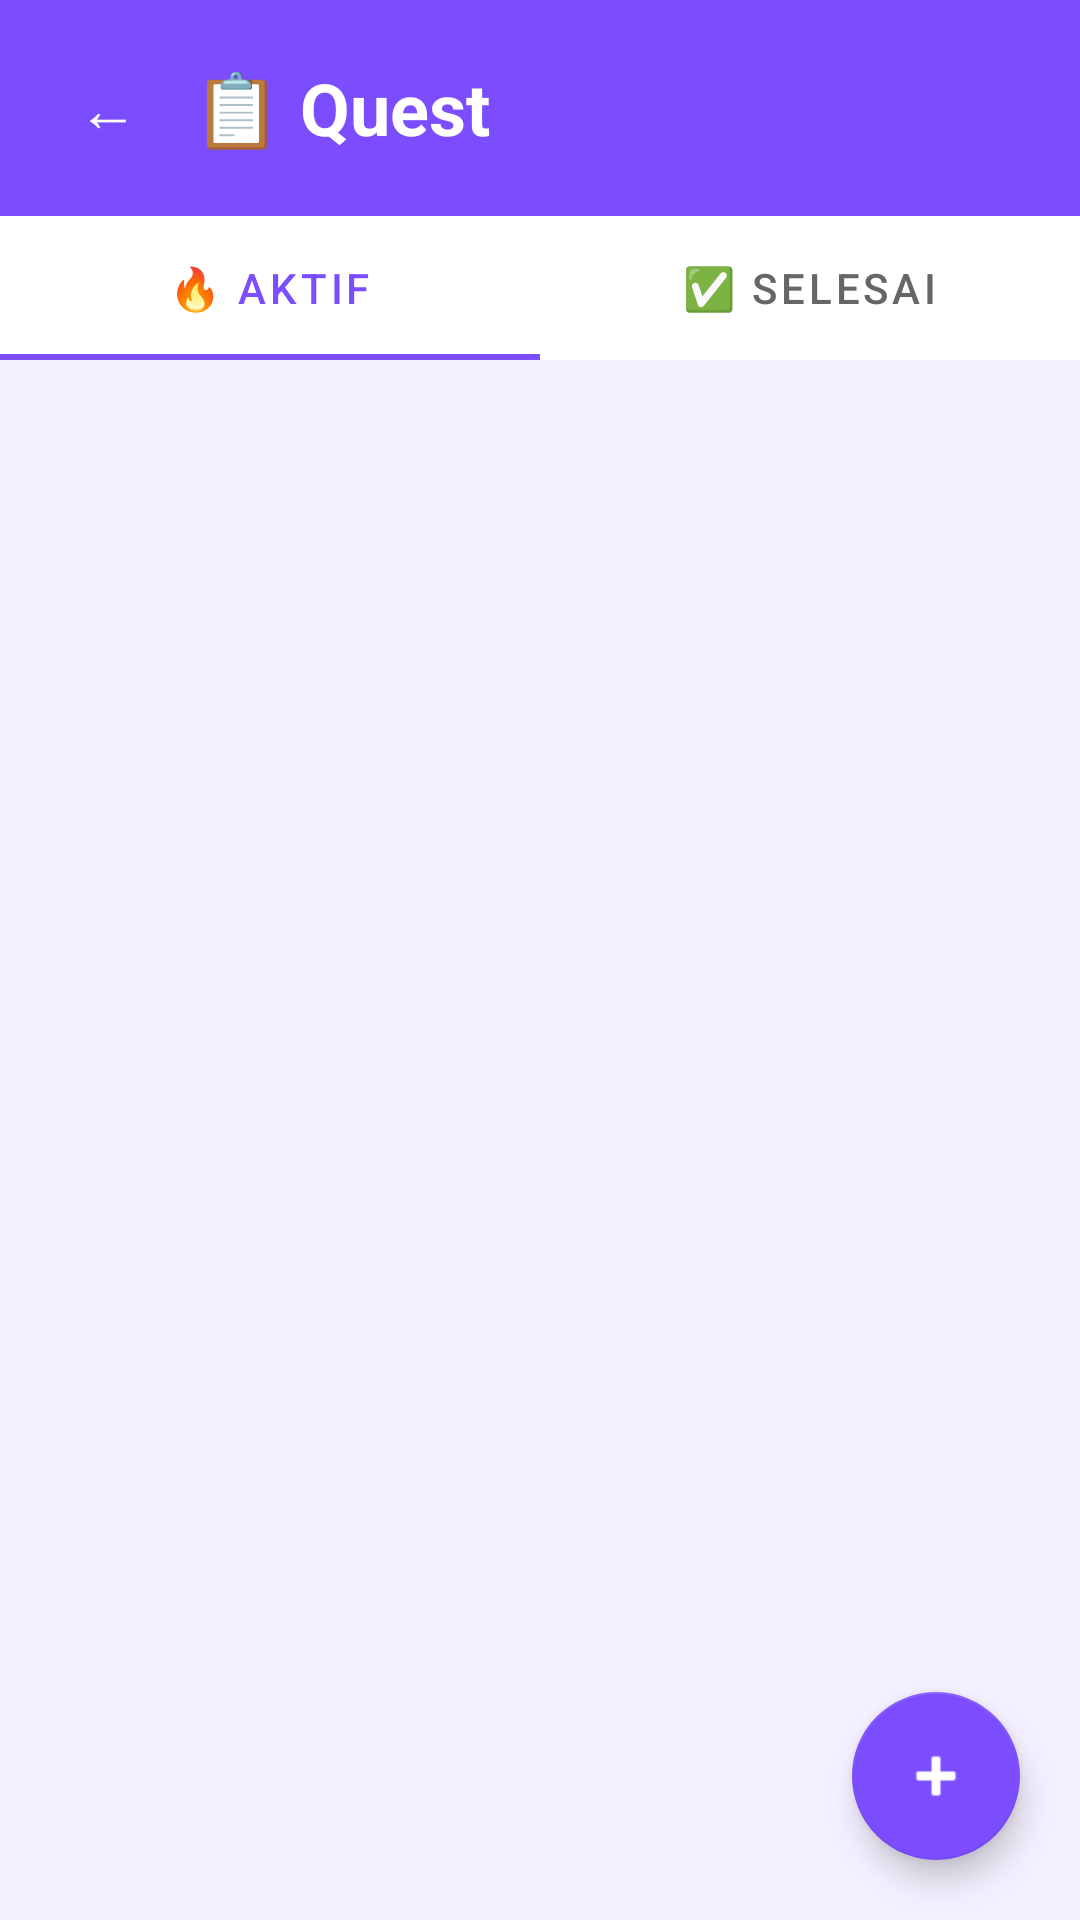

Produce the Android XML layout that renders to this screen, including the resource entries it uses.
<!-- AndroidManifest.xml: application theme Theme.StudyPets -->
<!-- res/layout/activity_quest.xml -->
<?xml version="1.0" encoding="utf-8"?>
<androidx.coordinatorlayout.widget.CoordinatorLayout
    xmlns:android="http://schemas.android.com/apk/res/android"
    xmlns:app="http://schemas.android.com/apk/res-auto"
    android:layout_width="match_parent"
    android:layout_height="match_parent"
    android:background="@color/bg_main">

    
    <LinearLayout
        android:layout_width="match_parent"
        android:layout_height="match_parent"
        android:orientation="vertical">

        
        <LinearLayout
            android:layout_width="match_parent"
            android:layout_height="wrap_content"
            android:orientation="horizontal"
            android:padding="16dp"
            android:gravity="center_vertical"
            android:background="@color/purple_primary">

            <Button
                android:id="@+id/btn_back_quest"
                android:layout_width="40dp"
                android:layout_height="40dp"
                android:text="←"
                android:textSize="20sp"
                android:textColor="#FFFFFF"
                android:background="@android:color/transparent"/>

            <TextView
                android:layout_width="0dp"
                android:layout_height="wrap_content"
                android:layout_weight="1"
                android:text="📋 Quest"
                android:textSize="24sp"
                android:textStyle="bold"
                android:textColor="#FFFFFF"
                android:layout_marginStart="8dp"/>

        </LinearLayout>

        
        <com.google.android.material.tabs.TabLayout
            android:id="@+id/tab_quest"
            android:layout_width="match_parent"
            android:layout_height="wrap_content"
            android:background="#FFFFFF"
            app:tabTextColor="@color/text_secondary"
            app:tabSelectedTextColor="@color/purple_primary"
            app:tabIndicatorColor="@color/purple_primary">

            <com.google.android.material.tabs.TabItem
                android:layout_width="wrap_content"
                android:layout_height="wrap_content"
                android:text="🔥 Aktif"/>

            <com.google.android.material.tabs.TabItem
                android:layout_width="wrap_content"
                android:layout_height="wrap_content"
                android:text="✅ Selesai"/>

        </com.google.android.material.tabs.TabLayout>

        
        <FrameLayout
            android:layout_width="match_parent"
            android:layout_height="0dp"
            android:layout_weight="1">

            <androidx.recyclerview.widget.RecyclerView
                android:id="@+id/rv_quests"
                android:layout_width="match_parent"
                android:layout_height="match_parent"
                android:padding="16dp"
                android:paddingBottom="80dp"
                android:clipToPadding="false"/>

            <TextView
                android:id="@+id/tv_empty_quest"
                android:layout_width="wrap_content"
                android:layout_height="wrap_content"
                android:layout_gravity="center"
                android:text="Belum ada quest 📝"
                android:textSize="16sp"
                android:textColor="@color/text_secondary"
                android:textAlignment="center"
                android:visibility="gone"/>

        </FrameLayout>

    </LinearLayout>

    
    <com.google.android.material.floatingactionbutton.FloatingActionButton
        android:id="@+id/fab_add_quest"
        android:layout_width="wrap_content"
        android:layout_height="wrap_content"
        android:layout_gravity="end|bottom"
        android:layout_margin="20dp"
        android:src="@android:drawable/ic_input_add"
        app:tint="#FFFFFF"
        app:backgroundTint="@color/purple_primary"
        app:elevation="6dp"/>

</androidx.coordinatorlayout.widget.CoordinatorLayout>
<!-- resources referenced by this layout -->
<resources>
  <color name="bg_main">#F5F0FF</color>
  <color name="purple_primary">#7C4DFF</color>
  <color name="text_secondary">#666666</color>
  <style name="Theme.StudyPets" parent="Base.Theme.StudyPets" />
  <style name="Base.Theme.StudyPets" parent="Theme.MaterialComponents.Light.NoActionBar">
          <item name="colorPrimary">@color/purple_primary</item>
          <item name="colorPrimaryDark">@color/purple_dark</item>
          <item name="colorAccent">@color/pink_accent</item>
          <item name="android:statusBarColor">@color/purple_primary</item>
      </style>
  <color name="purple_dark">#512DA8</color>
  <color name="pink_accent">#FF4081</color>
</resources>
